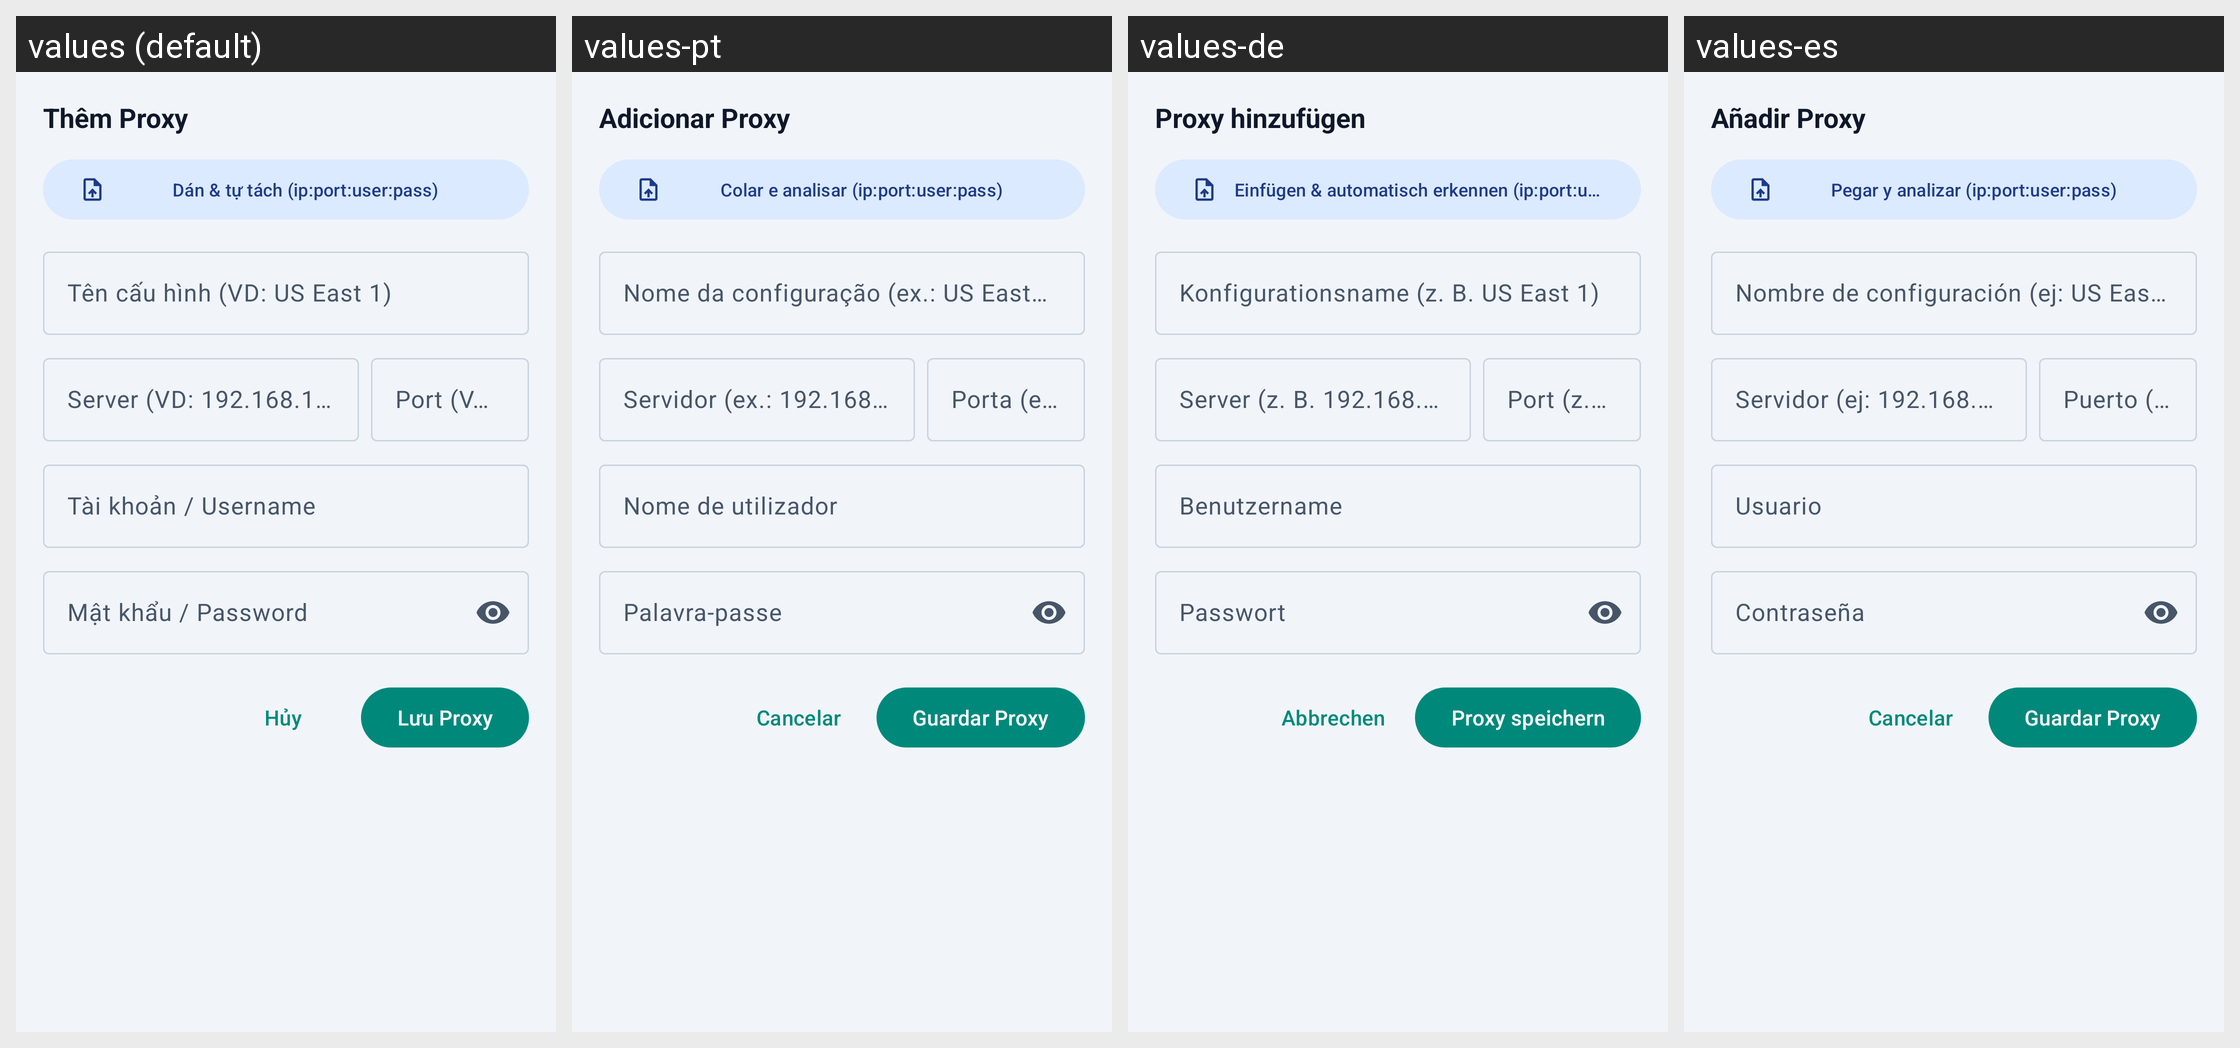

The same Android screen rendered under several of its app's locales, left to right. List the strings drawn on it with the default value and each locale's translation.
Android screen res/layout/bottom_sheet_add_proxy.xml rendered under 4 locales, left to right: values (default), values-pt, values-de, values-es. Device: Nexus 5 (rendered at 1080×1920; each locale shown at half size, 540×960, under a caption strip naming it); theme Theme.ProxyFlow.
Other locales in the repository, not shown: values-ar, values-en, values-hi, values-in, values-it, values-ja, values-ko, values-vi.
Strings drawn on this screen, with the default value and each locale's value (text and hints the layout hard-codes, and strings that could not be matched under every locale, appear in the picture but are not listed):

title_add_proxy
  values: Thêm Proxy
  values-pt: Adicionar Proxy
  values-de: Proxy hinzufügen
  values-es: Añadir Proxy

action_paste_parse
  values: Dán & tự tách (ip:port:user:pass)
  values-pt: Colar e analisar (ip:port:user:pass)
  values-de: Einfügen & automatisch erkennen (ip:port:user:pass)
  values-es: Pegar y analizar (ip:port:user:pass)

hint_proxy_name
  values: Tên cấu hình (VD: US East 1)
  values-pt: Nome da configuração (ex.: US East 1)
  values-de: Konfigurationsname (z. B. US East 1)
  values-es: Nombre de configuración (ej: US East 1)

hint_proxy_host
  values: Server (VD: 192.168.1.10)
  values-pt: Servidor (ex.: 192.168.1.10)
  values-de: Server (z. B. 192.168.1.10)
  values-es: Servidor (ej: 192.168.1.10)

hint_proxy_port
  values: Port (VD: 8080)
  values-pt: Porta (ex.: 8080)
  values-de: Port (z. B. 8080)
  values-es: Puerto (ej: 8080)

hint_proxy_user
  values: Tài khoản / Username
  values-pt: Nome de utilizador
  values-de: Benutzername
  values-es: Usuario

hint_proxy_pass
  values: Mật khẩu / Password
  values-pt: Palavra-passe
  values-de: Passwort
  values-es: Contraseña

action_cancel
  values: Hủy
  values-pt: Cancelar
  values-de: Abbrechen
  values-es: Cancelar

action_save
  values: Lưu Proxy
  values-pt: Guardar Proxy
  values-de: Proxy speichern
  values-es: Guardar Proxy
